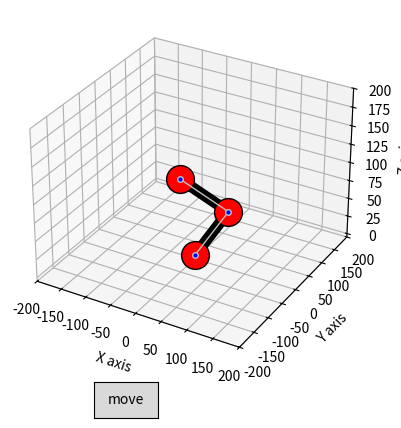

Here is the Python script that generated this plot:
'''
Original draw robot methods taken from:
[redacted]
    credits: http://www.maquinapensante.com

Optimizations and GUI changes by:
[redacted]
[redacted]
[redacted]
'''

from matplotlib.widgets import Slider, Button
from mpl_toolkits.mplot3d import Axes3D
import matplotlib.pyplot as plt
import numpy as np


def main():
    myRobot=Draw_Robot()      

class Draw_Robot():
        
    def __init__(self):
        '''variable definitions'''
        SEGMENTS = int(3) #number of segments
        #could probably make these lists instead of arrays
        self.l = np.array([0, 100, 100, 80])# actual measurements of segment length in mm
        self.w = np.array([0]*SEGMENTS,dtype=float) #horizontal coordinate
        self.z = np.array([0]*SEGMENTS,dtype=float) #vertical coordinate
        self.x = np.array([0]*SEGMENTS,dtype=float) #x axis components 
        self.y = np.array([0]*SEGMENTS,dtype=float) #y axis components
        self.a = np.array([np.pi]*SEGMENTS,dtype=float) #angle for the link, reference is previous link
        self.gripper_angle = np.array([0, -45, -90, 45, 90])#preselected gripper angles
        self.current_gripper = 2    #gripper angle selection
        self.tw = 30.0 # w axis position depth
        self.tz = 20.0 # z axis starting position height
        self.l12 = 0.0 # hypotenuse belween a1 & a2
        self.a12 = 0.0 #inscribed angle between hypotenuse, w    
        self.fig = plt.figure("CS 4TE3 Robot Simulator")  #create the frame     
        self.ax = plt.axes([0.05, 0.2, 0.90, .75], projection='3d') #3d ax panel 
        self.axe = plt.axes([0.25, 0.85, 0.001, .001])#panel for error message
        self.count = 0
        self.coords = ((20,30),(50,60),(30,40),(70,100),(70,150))
        
        self.display_error()
        self.draw_robot() 

        butval = plt.axes([0.35, 0.1, 0.1, 0.075])
        but = Button(butval, 'move')
        but.on_clicked(self.move_click)
        #error = dist(1,2);
        #print (error)

        plt.show()#end of constructor

          
 
    def move_click(self, event):

        self.tw = self.coords[self.count][0]
        self.tz = self.coords[self.count][1]

        self.count +=1
        if self.count == 5:
            self.count = 0
        self.draw_robot()
    
    #ccd alogorithm
    def ccd(self):
        distance = np.sqrt((self.tw - self.x[2]) + (self.tz - self.z[2]))
        #iterate until end effector is less than 1 point away.
        while distance > 1:
            pt = (tw,tz)
            e = (self.x[2], self.z[2])
            j = (self.x[1],self,z[1])

            temp1 = (e - j)/np.norm(e - j)
            temp2 = (pt - j)/np.norm(pt - j)
            
            angle = np.arccos(np.dot(temp1,temp2))
            #direction of rotation
            #rotation = np.cross(
        
        
       
        
            
        
            
    def display_error(self):
        self.axe.set_visible(False)
        self.axe.set_yticks([])
        self.axe.set_xticks([])
        self.axe.set_navigate(False)
        self.axe.text(0, 0, 'Arm Can Not Reach the Target!', style='oblique',
                      bbox={'facecolor':'red', 'alpha':0.5, 'pad':10}, size=20, va = 'baseline')                  
                       
    def calc_p2(self):#calculates position 2
        #self.w[3] = self.tw
        #self.z[3] = self.tz
        self.w[2] = self.tw-np.cos(np.radians(self.gripper_angle[self.current_gripper]))*self.l[3]
        self.z[2] = self.tz-np.sin(np.radians(self.gripper_angle[self.current_gripper]))*self.l[3]
        self.l12 = np.sqrt(np.square(self.w[2])+np.square(self.z[2])) 
           
    def calc_p1(self):#calculate position 1
        self.a12 = np.arctan2(self.z[2],self.w[2])#return the appropriate quadrant  
        self.a[1] = np.arccos((np.square(self.l[1])+np.square(self.l12)-np.square(self.l[2])) 
                              /(2*self.l[1]*self.l12))+self.a12
        self.w[1] = np.cos(self.a[1])*self.l[1]
        self.z[1] = np.sin(self.a[1])*self.l[1]

    def calc_x_y(self):#calc x_y Pcoordinates 
        for i in range(len(self.x)):
            self.x[i] = self.w[i]*np.cos(self.a[0])
            self.y[i] = self.w[i]*np.sin(self.a[0])
    
    def set_positions(self):#gets the x,y,z values for the line. 
        #convert arrays to lists for drawing the line
        xs = np.array(self.x).tolist()# = (self.z[0], self.z[1], self.z[2], self.z[3])
        ys = np.array(self.y).tolist()
        zs = np.array(self.z).tolist()
        self.ax.cla() #clear current axis
        #draw new lines,  two lines for "fancy" looks
        self.ax.plot(xs, ys, zs, 'o-', markersize=20, 
                     markerfacecolor="red", linewidth = 8, color="black")
        self.ax.plot(xs, ys, zs, 'o-', markersize=4, 
                     markerfacecolor="blue", linewidth = 1, color="silver")
  
    def set_ax(self):#ax panel set up
        self.ax.set_xlim3d(-200, 200)
        self.ax.set_ylim3d(-200, 200)
        self.ax.set_zlim3d(-5, 200)
        self.ax.set_xlabel('X axis')
        self.ax.set_ylabel('Y axis')
        self.ax.set_zlabel('Z axis')
        for j in self.ax.get_xticklabels() + self.ax.get_yticklabels(): #show ticks
            j.set_visible(True)
        self.ax.set_axisbelow(True) #send grid lines to the background
        
    def get_angles(self): #get all of the motor angles see diagram
        self.a[2] = np.arctan((self.z[2]-self.z[1])/(self.w[2]-self.w[1]))-self.a[1]
        #self.a[3] = np.deg2rad(self.gripper_angle[self.current_gripper])-self.a[1]-self.a[2]  
        angles = np.array(self.a).tolist()
        return angles
        
    def draw_robot(self):#draw and update the 3D panel
        self.calc_p2() 
        self.calc_p1() 
        self.calc_x_y()
        if self.l12 < (self.l[1]+self.l[2]):#check boundaries 
            self.axe.set_visible(False)#turn off error message panel
            self.set_positions()
            self.set_ax()
            #print np.around(np.rad2deg(self.get_angles()),2)
        else:
            self.axe.set_visible(True)#display error message panel
        plt.draw()
            
if __name__ == '__main__':
    main()
